pico-8 play session: hold ← + tap ❎

[t = 1 s] hold ← ~1s, tap ❎ ~2×
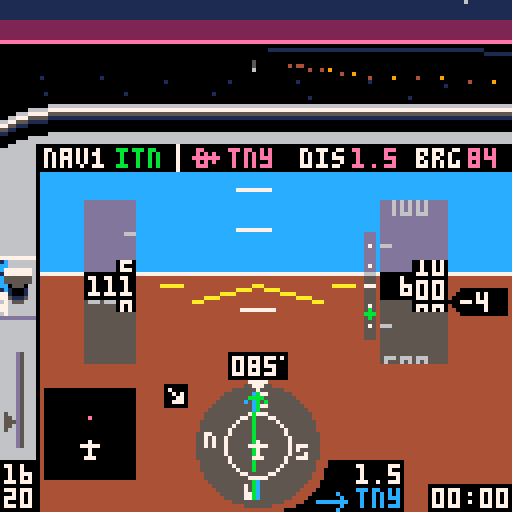
[t = 2 s] hold ← ~2s, tap ❎ ~4×
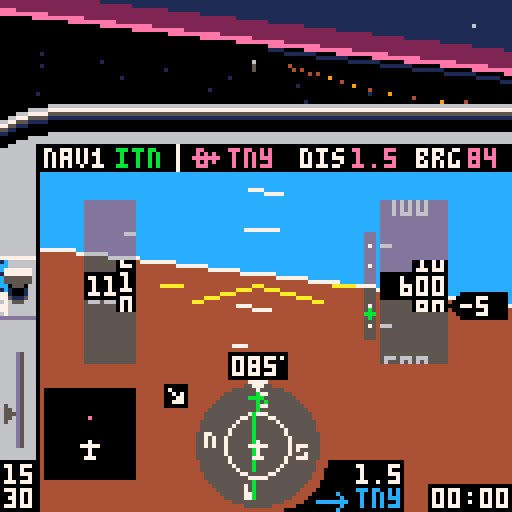
[t = 4 s] hold ← ~4s, tap ❎ ~7×
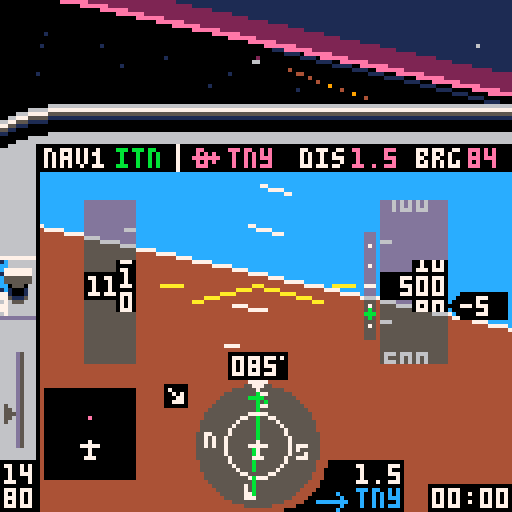
[t = 6 s] hold ← ~6s, tap ❎ ~10×
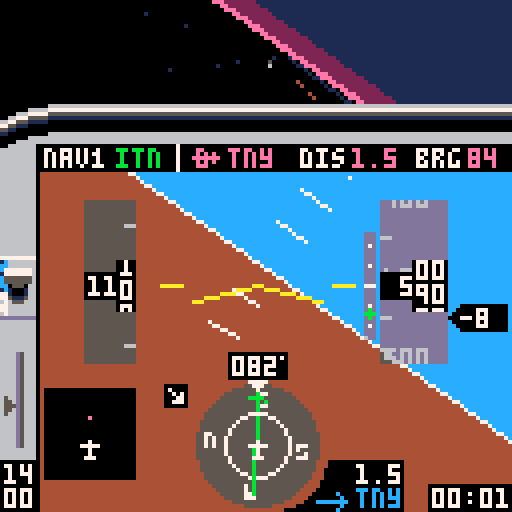
[t = 8 s] hold ← ~8s, tap ❎ ~14×
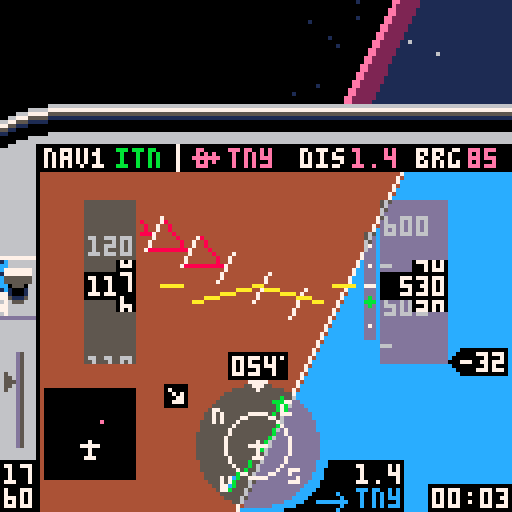

pico-8 cartridge
version 16
__lua__
-- tiny sim
-- [redacted]
-- [redacted]
-- 3d math portions from threejs

local _tok={
['true']=true,
['false']=false}
function nop() return true end
local _g={
cls=cls,
clip=clip,
map=map,
print=print,
line=line,
spr=spr,
sspr=sspr,
pset=pset,
rect=rect,
rectfill=rectfill,
sfx=sfx}
local table_delims={['{']="}",['[']="]"}
local function match(s,tokens)
for i=1,#tokens do
if(s==sub(tokens,i,i)) return true
end
return false
end
local function skip_delim(str, pos, delim, err_if_missing)
if sub(str,pos,pos)!=delim then
return pos,false
end
return pos+1,true
end
local function parse_str_val(str, pos, val)
val=val or ''
local c=sub(str,pos,pos)
if(c=='"') return _g[val] or val,pos+1
return parse_str_val(str,pos+1,val..c)
end
local function parse_num_val(str,pos,val)
val=val or ''
local c=sub(str,pos,pos)
if(not match(c,"-xb0123456789abcdef.")) return tonum(val),pos
return parse_num_val(str,pos+1,val..c)
end
function json_parse(str, pos, end_delim)
pos=pos or 1
local first=sub(str,pos,pos)
if match(first,"{[") then
local obj,key,delim_found={},true,true
pos+=1
while true do
key,pos=json_parse(str, pos, table_delims[first])
if(key==nil) return obj,pos
if first=="{" then
pos=skip_delim(str,pos,':',true)
obj[key],pos=json_parse(str,pos)
else
add(obj,key)
end
pos,delim_found=skip_delim(str, pos, ',')
end
elseif first=='"' then
return parse_str_val(str,pos+1)
elseif match(first,"-0123456789") then
return parse_num_val(str, pos)
elseif first==end_delim then
return nil,pos+1
else
for lit_str,lit_val in pairs(_tok) do
local lit_end=pos+#lit_str-1
if sub(str,pos,lit_end)==lit_str then return lit_val,lit_end+1 end
end
end
end
local world=json_parse'{"scenarios":[{"name":"visual approach","args":[-417,326.3,85,600,-1,0,25,112,3,2],"weather":1,"briefing":[{"fn":"print","args":["remain on runway axis. extend the\nflaps and keep speed at 65-70\nknots by using pitch and\nthrottle. at 50 feet, smoothly\nclose throttle and raise the\nnose to gently touch down\nbelow 65 knots.\ntoo easy? add some wind!",8,30,5]}]},{"name":"final approach","args":[-408.89,230.77,85,1000,1,0,75,112,3,2],"weather":2,"briefing":[{"fn":"print","args":["fly heading of approx. 085\nkeep localizer (  ) centered\n(the wind might push you away)\nmaintain 1000 ft\nintercept glide slope ( )\nreduce power and extend flaps\nstart 500 ft/min descent\nkeep localizer centered\nkeep glideslope centered\nat 200 ft reduce power & land",8,30,5]},{"fn":"spr","args":[20,71,36]},{"fn":"spr","args":[38,100,55]}]},{"name":"full approach","args":[-222.22,461.54,313,3000,0,0,91,112,1,2],"weather":3,"briefing":[{"fn":"print","args":["cross pco (  ) on heading 313\nintercept localizer (  )\nturn left heading 265\ndescend to 2000 ft\nturn right heading 310\nfly 1 minute\nturn left heading 130\nintercept localizer\nturn left heading 085\nfly final approach and land",8,30,5]},{"fn":"spr","args":[35,51,29]},{"fn":"spr","args":[20,91,36]}]},{"name":"engine failure!","args":[-422.2,408,85,500,10,0,0,65,3,2],"weather":1,"briefing":[{"fn":"print","args":["you have just taken off\nfrom tinyville for a trip\nto the beach, when the\nengine suddenly quits at\nonly 500 feet! make a steep\nturn back to airport while\nmaintaining best glide\nspeed (65 knots). can you\nmake it back? good luck!",8,30,5]}]},{"name":"unusual attitude","args":[-222.22,461.54,330,450,99,99,100,112,3,2],"weather":1,"briefing":[{"fn":"print","args":["while checking the map you did\nnot pay attention to your\nattitude. when you look up,\nthe airplane is out of control\nat low altitude. oops!\ncan you recover?\nhint: bank first, then pull up",8,30,5]}]},{"name":"free flight","args":[-422.2,384.6,85,0,0,0,0,0,5,2,true],"weather":1,"briefing":[{"fn":"print","args":["you are cleared for take-off\non runway 08 at tinyville.\napply full power and raise\nthe nose at 50-55 knots.\nhave fun!",8,30,5]}]}],"wx":[{"name":"clear, calm","dir":[0,0],"sky_gradient":[0,14,0,360,2,0,1440,1,0]},{"name":"clouds, breezy","dir":[60,10],"ceiling":500,"horiz":56,"sky_gradient":[0,213,-23131,500,5,0],"tex":{"x":0,"y":32},"light_ramp":68,"light_scale":0.125},{"name":"low clouds, stormy","dir":[10,20],"ceiling":200,"horiz":28,"sky_gradient":[0,5,0],"tex":{"x":64,"y":32},"light_ramp":68,"light_scale":0.08}],"db":[{"lat":-251.11,"lon":430.77,"name":"pco","type":"vor","nav":true},{"lat":-422.46,"lon":387.59,"name":"itn","type":"ils","angle":85},{"lat":-422.2,"lon":384.6,"name":"tny","type":"apt","model":"apt","angle":85,"nav":true},{"lat":-244,"lon":268.5,"name":"smallville","model":"cty"},{"lat":-66.67,"lon":153.85,"name":"smv","type":"apt","model":"apt","angle":40,"nav":true},{"lat":-177.78,"lon":246.15,"name":"wee","type":"vor","nav":true},{"lat":-70.17,"lon":531.28,"name":"pti","type":"apt","model":"apt2","angle":170,"nav":true},{"lat":0,"lon":0,"model":"grnd"},{"lat":-169.64,"lon":100.27,"name":"mt. big","model":"mnt_big"},{"lat":-157.76,"lon":402.52,"model":"ship","angle":56},{"lat":-342.95,"lon":575.45,"model":"ship","angle":156},{"lon":544.49,"lat":-107.86,"model":"windt","angle":21},{"lon":550.84,"lat":-105.59,"model":"windt","angle":21},{"lon":556.43,"lat":-103.61,"model":"windt","angle":21},{"lon":116.03,"lat":-409.66,"model":"windt","angle":90},{"lon":114.03,"lat":-408.52,"model":"windt","angle":90},{"lon":116.03,"lat":-406.93,"model":"windt","angle":90}],"vspeeds":[{"ias":55,"s":40},{"ias":60,"s":56},{"ias":65,"s":41},{"ias":79,"s":57}],"hsic":[64,111],"bp":{"v":[[64,98],[64,102],[62,100],[66,100],[64,120],[64,124]],"e":[[1,2],[1,3],[1,4],[5,6]]},"nesw":[[64,99,52],[52,111,53],[64,123,36],[76,111,37]],"cdii":{"v":[[64,98],[64,102],[62,100],[66,100],[64,120],[64,124],[64,104],[64,118]],"e":[[1,2],[1,3],[1,4],[5,6],[7,8]]},"apsymbol":{"v":[[55,87],[61,87],[58,86],[58,91],[57,91],[59,91]],"e":[[1,2],[3,4],[5,6]]},"lcockpit":[{"fn":"map","args":[0,0,-4,26,17,3]},{"fn":"map","args":[0,3,-4,48,2,11]},{"fn":"spr","args":[18,71,120]},{"fn":"spr","args":[34,79,115]},{"fn":"rectfill","args":[107,121,127,127,0]},{"fn":"rectfill","args":[87,115,100,127,0]},{"fn":"spr","args":[35,79,122]}],"rcockpit":[{"fn":"clip","args":[]},{"fn":"map","args":[17,0,-4,26,27,3]},{"fn":"map","args":[32,3,116,50,2,10]},{"fn":"spr","args":[21,107,120]},{"fn":"spr","args":[42,115,120]},{"fn":"line","args":[4,36,4,42,0]}],"briefing":[{"fn":"map","args":[82,1,0,17,16,10]},{"fn":"print","args":["press ❎ to   fly",8,112,7]},{"fn":"spr","args":[2,54,112]},{"fn":"spr","args":[3,77,112]},{"fn":"print","args":["🅾️: back to menu",8,119,6]}],"intro":[{"fn":"spr","args":[2,34,10]},{"fn":"spr","args":[3,78,10]},{"fn":"rectfill","args":[5,77,116,107,8]},{"fn":"rect","args":[5,77,116,107,2]},{"fn":"map","args":[82,0,5,70,15,1]},{"fn":"print","args":["READ BEFORE FLIGHT",25,71,7]},{"fn":"print","args":["tiny sim",44,10,7]},{"fn":"print","args":["the world\'s smallest flight sim",2,20,6]},{"fn":"print","args":["press ❎ for briefing",8,57,7]},{"fn":"print","args":["❎/🅾️ : throttle",8,80,6]},{"fn":"print","args":["❎[p2]: toggle flaps",8,87]},{"fn":"print","args":["🅾️[p2]: instruments / map",8,94]},{"fn":"print","args":["⬆️[p2]: cycle gps waypoint",8,101]}],"gs":[{"fn":"pset","args":[92,61,7]},{"fn":"pset","args":[92,66,7]},{"fn":"pset","args":[92,71,7]},{"fn":"pset","args":[92,76,7]},{"fn":"pset","args":[92,81,7]},{"fn":"line","args":[91,71,93,71,7]}],"stopsfx":[{"fn":"sfx","args":[38,-2]},{"fn":"sfx","args":[42,-2]},{"fn":"sfx","args":[43,-2]},{"fn":"sfx","args":[45,-2]}]}'
local dither_pat=json_parse'[0xffff.8,0x7fff.8,0x7fdf.8,0x5fdf.8,0x5f5f.8,0x5b5f.8,0x5b5e.8,0x5a5e.8,0x5a5a.8,0x1a5a.8,0x1a4a.8,0x0a4a.8,0x0a0a.8,0x020a.8,0x0208.8,0x0000.8]'
local scenarios,wx,db,hsic,bp,cdii,nesw,vspeeds,apsymbol=world.scenarios,world.wx,world.db,world.hsic,world.bp,world.cdii,world.nesw,world.vspeeds,world.apsymbol
palt(15,true)
palt(0,false)
local frame=0
local scen,wnd=1,1
local v_fwd,v_right,v_up={0,0,1},{1,0,0},{0,1,0}
local all_models,actors,stars,cam={},{},{}
local pilot_pos,sim={0,0.037,0}
local tex_src
music(0)
function _init()
menu,item=1,0
scen,wnd=1,1
cam=make_cam()
actors,sim={}
for _,l in pairs(db) do
if l.model then
add(actors,make_actor(l.model,{l.lat,0,l.lon},l.angle))
end
end
end
function make_sim(s)
local brg,dist,crs,cdi={},{},0,0
local rpm,vs,aoa,timer,flps,blag,plag,slag,relwind=2200,0,0,0,0,0,0,0
local lat,lon,heading,alt,pitch,bank,throttle,tas,dto,nav1,onground=munpack(scenarios[s].args)
if(pitch==99) bank,pitch=unusual()
local aic,aipitch,aistep,aiwidth,ai={64,71},{60,141},10,8,json_parse'[[-87,72],[215,72],[64,-79],[64,223]]'
local mapc,mapclr={22,111},{apt=14,vor=12,ils=0,cty=5}
local prev_tile=-1
function warn(y)
local j=y>64 and -1 or 1
for i=0,3 do
local _y=y+i*aistep+pitch
local x1,y1=rotatepoint({aipitch[1],_y},aic,-bank)
local x2,y2=rotatepoint({aipitch[1]+aiwidth/2,_y+(aistep-2)*j},aic,-bank)
local x3,y3=rotatepoint({aipitch[1]+aiwidth,_y},aic,-bank)
line(x1,y1,x2,y2,8)
line(x3,y3,x2,y2)
end
end
function next_dto()
dto+=1
if(dto==#db+1) dto=1
end
sfx(38)
sfx(43)
return {
get_pos=function()
return {lat,alt/120,lon},make_m_from_euler(-pitch/360,heading/360-0.25,-bank/360)
end,
crashed=false,
input=function()
if btn(5) then
throttle+=1.5
blag=-3
elseif btn(4) then
throttle-=1.5
blag=3
end
throttle=mid(throttle,0,100)
local maxrpm=2400
if(alt>=2000) maxrpm=2456-0.028*alt
targetrpm=throttle/100*(maxrpm-700)+700
rpm+=(targetrpm-rpm)/20
if(abs(targetrpm-rpm)>=30) plag=(targetrpm-rpm)/20
rpm=max(rpm,700)
if btn(2) then
plag=max(plag-2,-60)
pitch-=0.25*cos(bank/360)
elseif btn(3) and aoa<18 then
plag=min(plag+2,60)
pitch+=0.35*cos(bank/360)
elseif plag!=0 then
pitch+=0.004*plag*cos(bank/360)
plag-=plag/abs(plag)
end
pitch=mid(pitch,-45,45)
if btn(0) then
if onground and tas<30 then
heading-=0.6
else
blag=max(blag-1,-50)
bank-=1.8-tas/250
end
elseif btn(1) then
if onground and tas<30 then
heading+=0.6
else
blag=min(blag+1,50)
bank+=1.8-tas/250
end
elseif blag!=0 then
bank+=0.03*blag
blag-=blag/abs(blag)
end
if (abs(bank)<4 and blag==0) bank/=1.1
if(abs(bank)>20) pitch-=0.3*abs(sin(bank/360))
if(abs(bank)>160) pitch-=0.15
if(bank>180) bank-=360
if(bank<-180) bank+=360
if btnp(5,1) then
flps=1-flps
plag=flps==1 and 70 or -70
end
if btnp(2,1) then
next_dto()
while not db[dto].nav do
next_dto()
end
end
if onground then
bank/=1.3
pitch=max(pitch)
end
end,
update=function(self)
local coeff=vs<0 and 74 or 88
vs=tas*-sin((pitch-aoa)/360)*coeff
if(alt==0) vs=max(vs)
alt=max(alt+vs/1800)
if abs(bank)<=90 then heading+=bank*0.007
else heading+=(180-abs(bank))*bank/abs(bank)*0.007 end
heading=(heading+360)%360
local targetspeed=38.67+rpm/30-3.8*pitch
targetspeed=mid(targetspeed,-30,200)
if(flps==1) targetspeed-=10
if(onground) targetspeed-=40
tas+=(targetspeed-tas)/250
ias=tas/(1+alt/1000*0.02)
if ias>=71.1 then
aoa=13.2-0.12*ias
elseif ias>=46.7 then
aoa=26-0.3*ias
else
aoa=54-0.9*ias
end
aoa=max(aoa)
local wind=wx[wnd].dir
relwind=heading-wind[1]
relwind=(relwind+180)%360-180
local relh,relc=-wind[2]*cos(relwind/360),wind[2]*sin(relwind/360)
groundspeed=sqrt((tas/10+relh/10)^2+(relc/10)^2)
groundspeed=ceil(10*groundspeed)
local wca=onground and 0 or (atan2(tas+relh,relc)*360+180)%360-180
track=heading+wca
local dx,dy=-groundspeed*sin(track/360)/2880,groundspeed*cos(track/360)/2880
lon+=dx
lat-=dy
local j=1
for _,l in pairs(db) do
local dy,dx=-(l.lat-lat)*0.01,(l.lon-lon)*0.01
brg[j]=90+(atan2(dx,dy)*360)-heading
brg[j]-=flr(brg[j]/360)*360
dist[j]=max(sqrt(dx*dx+dy*dy))*2.6667
j+=1
end
local critical=18+4*flps
if aoa>=critical then
slag,plag=45,0
if(not onground) blag=-10
end
pitch-=slag*(onground and 0.003 or 0.008)
if (slag>=1) slag-=1
local alpha=atan2(alt/6072,dist[nav1])*360-270
gsy=mid(63+10/0.7*(alpha-3),50,74)
local cdangle=brg[nav1]-crs
cdangle=(cdangle+360)%360
if(cdangle>180) cdangle-=360
if cdangle>90 then cdangle=180-cdangle
elseif cdangle<-90 then cdangle=-180-cdangle end
cdi=mid(18/10*cdangle,-9,9)
local p=(rpm-700)/1000
local rpmvol=shl(band(0x7,2+2*p),9)
poke4(0x3c18,bor(band(0x3f,7*p)+0x040+rpmvol,shr(band(0x3f,6*p)+0x040+rpmvol,16)))
local src,wndvol=0x3d6c,shl(band(0x7,7*min(max(ias-120)/60,1)),9)
wndvol=bor(wndvol,shr(wndvol,16))
for k=1,16 do
poke4(src,bor(band(peek4(src),0xf1ff.f1ff),wndvol))
src+=4
end
local mx,my=flr(16*lon/600)+46,flr(16*(600+lat)/600)+8
local tile=fget(mget(mx,my))
if(ias>180) make_msg("exceeded maximum speed\nreduce power & pull up!!!")
if alt<=0 and not onground then
onground=true
if tile==2 then
make_msg("crashed into the ocean\n❎: exit to menu",300)
self.crashed=true
sfx(44)
elseif vs>-300 and pitch>-0.5 and abs(bank)<5 then
make_msg("good landing!")
sfx(42)
elseif vs>-1000 and pitch>-0.5 and abs(bank)<30 then
make_msg("oops... hard landing")
sfx(42)
else
make_msg("crash: collision with ground\n❎: exit to menu",300)
self.crashed=true
sfx(39)
end
end
if alt>0 and onground then
onground=nil
sfx(42,-2)
end
if tile==1 then
if prev_tile!=1 then
make_msg("immediately leave this zone!\nyour license will be revoked")
sfx(45)
end
elseif prev_tile==1 then
sfx(45,-2)
end
prev_tile=tile
timer+=1/30
end,
draw=function()
if menu==0 then
ai[1][2]=72+pitch
ai[2][2]=72+pitch
ai[3][2]=-80+pitch
ai[4][2]=222+pitch
local ax,ay=rotatepoint(ai[1],aic,-bank)
local bx,by=rotatepoint(ai[2],aic,-bank)
local cx,cy=rotatepoint(ai[3],aic,-bank)
local dx,dy=rotatepoint(ai[4],aic,-bank)
clip(10,36,118,96)
polyfill({{ax,ay},{bx,by},{cx,cy}},12,function(v) return v[1],v[2] end)
polyfill({{ax,ay},{bx,by},{dx,dy}},4,function(v) return v[1],v[2] end)
line(ax,ay,bx,by,7)
clip(35,44,55,43)
for j=0,15 do
local tmp=aipitch[2]-j*aistep+pitch
local x1,y1=rotatepoint({aipitch[1],tmp},aic,-bank)
local x2,y2=rotatepoint({aipitch[1]+aiwidth,tmp},aic,-bank)
if(j!=7) line(x1,y1,x2,y2,7)
end
warn(-8)
warn(110)
clip()
rectfillt(21,50,33,90)
rectfillt(95,50,111,90)
line(48,75,aic[1],aic[2],10)
line(80,75,aic[1],aic[2])
line(40,71,45,71)
line(83,71,88,71)
exec(world.lcockpit)
circfillt(64,111,15.5)
circ(64,111,8,7)
spr(19,62,95)
for _,l in pairs(nesw) do
local x,y=rotatepoint(l,hsic,-heading)
spr(l[3],x-1,y-1)
end
polyliner(bp,hsic,brg[dto],12)
crs=db[nav1].angle-heading
cdii.v[7][1]=cdi+64
cdii.v[8][1]=cdi+64
polyliner(cdii,hsic,crs,11)
spr(33,62,110)
?flr(brg[dto]+heading)%360,117,37,14
local drpm=ceil(rpm/10)*10
color(drpm<=2000 and 7 or 11)
if drpm>=1000 then
?sub(drpm,1,2),1,116
?sub(drpm,3,4),1,122
else
?sub(drpm,1,1),5,116
?sub(drpm,2,3),1,122
end
spr(4,1,109-throttle/4.4)
clip(22,50,32,41)
local dy,n=ias*3,ias>20 and flr(ias/10) or 2
for i=n,n+2 do
local x=i*10>99 and 22 or 26
?i*10,x,70-(i*30)+dy,6
line(31,72-(i*30)-15+dy,33,72-(i*30)-15+dy)
end
clip()
rectfill(21,68,33,74,ias>=163 and 8 or 0)
rectfill(29,65,33,77)
local y=ias-flr(ias/10)*10
local y2,y3=ceil(y),(y*7)%7
if ias>=20 then
clip(30,65,3,13)
?y2%10,30,66+y3,7
?(y2-1)%10,30,72+y3
?(y2+1)%10,30,60+y3
clip()
local z=ias>=99.5 and 22 or 26
?flr((ias+0.5)/10),z,69
else
?'===',22,69,7
end
clip(34,50,8,41)
for _,v in pairs(vspeeds) do
spr(v.s,34,(ias-v.ias)*3+69)
end
clip()
clip(95,50,16,41)
local dy,n=alt/5,alt>199 and flr(alt/100) or 2
for i=n-2,n+2 do
local x=i<100 and 96 or 92
?i*100,x,70-(i*20)+dy,6
line(95,62-(i*20)+dy,97,62-(i*20)+dy,6)
end
clip()
rectfill(95,68,111,74,0)
rectfill(103,65,111,77)
local y=alt/10-flr(alt/100)*10
local y2,y3=ceil(y),(y*7)%7
clip(104,65,7,13)
?(y2%10)..0,104,66+y3,7
?((y2-1)%10)..0,104,72+y3
?((y2+1)%10)..0,104,60+y3
clip()
local z=96
if alt>=9995 then
rectfill(91,68,94,74,0)
z=92
elseif alt<995 then
z=100
end
if alt>=100 then
?flr((alt/10+0.5)/10),z,69,7
end
local vsoffset=ceil(vs/100)
vsoffset=mid(vsoffset,-19,21)
rectfill(115,68-vsoffset,126,74-vsoffset,0)
spr(23,112,68-vsoffset)
if vsoffset!=0 then
?ceil(vs/100),115,69-vsoffset,7
end
rectfill(57,88,71,94,0)
pset(70,89,7)
local hdg=ceil(heading)%360
if hdg<10 then print("00"..hdg,58,89,7)
elseif hdg<100 then print("0"..hdg,58,89,7)
else
?hdg,58,89,7
end
disptime(timer,108,122)
?db[nav1].name,29,37,11
dispdist(dist[dto],89,116,7)
dispdist(dist[dto],88,37,14)
?db[dto].name,57,37,14
?db[dto].name,89,122,12
rectfill(11,97,33,119,0)
local latmin,lonmin=lat+67.77, lon-93.75
function disppoint(p)
local mapx,mapy=11+22/187.5*(p.lon-lonmin),119-22/187.5*(-p.lat+latmin)
local rotx,roty=rotatepoint({mapx,mapy},mapc,360-heading)
return {rotx,roty}
end
for l in all(db) do
local p=disppoint(l)
if(checkonmap(p)) pset(p[1]+0.5,p[2],mapclr[l.type])
end
spr(33,20,110)
if dist[nav1]<15 and alt<9995 then
rectfillt(91,58,93,84)
exec(world.gs)
spr(38,91,gsy+8)
end
spr(flps==1 and 46 or 14,0,64,1,2)
local s
if onground then
s=127
elseif relwind>=0 and relwind<90 then
s=78
elseif relwind<=0 and relwind>-90 then
s=79
elseif relwind>=90 and relwind<180 then
s=94
elseif relwind<=-90 and relwind>-180 then
s=95
end
spr(s,40,95)
elseif menu==2 then
drawmap(lat,lon,heading)
exec(world.rcockpit)
?db[dto].name,17,37,14
color(14)
disptime(flr(dist[dto]/groundspeed*3600),94,37)
?groundspeed,54,37
end
end
}
end
function unusual()
local sign=rnd()<0.5 and 1 or -1
return (80-rnd(15))*sign,-45
end
function checkonmap(p)
return p[1]>11 and p[1]<33 and p[2]>97 and p[2]<120
end
function polyliner(m,c,angle,col)
color(col)
for _,l in pairs(m.e) do
local x1,y1=rotatepoint(m.v[l[1]],c,angle)
local x2,y2=rotatepoint(m.v[l[2]],c,angle)
line(x1,y1,x2,y2)
end
end
function rotatepoint(p,c,angle)
local x,y=p[1]-c[1],p[2]-c[2]
local cs,ss=cos(angle/360),sin(angle/360)
return x*cs+y*ss+c[1],-x*ss+y*cs+c[2]
end
function dispdist(d,x,y,c)
if d<10 then
?flr(d*10)/10,x,y,c
else
?flr(d),x,y,c
end
end
function disptime(t,x,y)
local minutes=flr(t/60)
local seconds=flr(t-minutes*60)
if(minutes<10) minutes="0"..minutes
if(seconds<10) seconds="0"..seconds
?minutes..":"..seconds,x,y
end
local message,message_t
function make_msg(msg,t)
if(t==nil) t=60
message,message_t=msg,t
end
function dispmessage()
if message then
message_t-=1
if(message_t<0) message=nil sim.crashed=nil return
local c = message_t%16<8 and 7 or 9
rectfill(0,9,127,15,5)
if(#message>20) rectfill(0,15,127,21,5)
?message,10,10,c
end
end
function drawmenu()
local c = frame%16<8 and 7 or 9
exec(world.intro)
?"flight:",8,37,item==0 and c or 7
?"weather:",8,47,item==1 and c or 7
?scenarios[scen].name,44,37,7
?wx[wnd].name,44,47
local t=4*t()%80
?sub("   ★credits★    engine: @yellowbaron - 3d: @freds72 - ♪: steve miller band               ",t,t+12),64-32,120,9
end
function drawmap(lat,lon,hdg)
local dx,dy=scalemap(lon,lat)
clip(0,43,118,85)
camera(-58+dx,-87+dy)
map(34,0,-33,-128,47,31)
for _,l in pairs(db) do
local name,angle,x,y=l.name,l.angle,scalemap(l.lon,l.lat)
x-=3
y-=3
function draw_ils(a,txt)
local _x,_y=sin(a),cos(a)
line(x+3,y+3,50*_x+x+3,50*_y+y+3,11)
?txt,62*_x+x+2,62*_y+y+3,7
end
if l.type=="vor" then
spr(39,x,y)
?name,x+9,y+1,7
elseif l.type=="ils" then
draw_ils((angle-3)/360,"")
draw_ils((angle+3)/360,name)
elseif l.type=="apt" then
if angle>=0 and angle<23 then spr(22,x,y)
elseif angle>22 and angle<68 then spr(55,x,y)
elseif angle>67 and angle<103 then spr(54,x,y)
elseif angle>102 and angle<148 then spr(55,x-1,y,1,1,true)
else spr(22,x,y) end
?name,x+9,y+1,7
elseif name then
spr(17,x,y)
?name,x-4*#name,y+1,5
end
end
?"tiny\nbay",265,-1,1
camera()
polyliner(apsymbol,{58,87},hdg,7)
end
function scalemap(_x,_y)
return 64+_x*0.2133,64+_y*0.2133
end
function drawbriefing()
exec(world.briefing)
exec(scenarios[scen].briefing)
?scenarios[scen].name,9,18,1
end
function exec(cmds)
for i=1,#cmds do
local drawcmd=cmds[i]
drawcmd.fn(munpack(drawcmd.args))
end
end
function _update()
frame+=1
if menu==1 then
if btnp(5) then
menu=3
elseif btnp(3) then
item+=1
item%=2
sfx(37)
elseif btnp(2) then
item-=1
item%=2
sfx(37)
elseif btnp(1) then
if item==0 then
scen+=1
if(scen==#scenarios+1) scen=1
wnd=scenarios[scen].weather
elseif item==1 then
wnd+=1
if(wnd==#wx+1) wnd=1
end
sfx(37)
elseif btnp(0) then
if item==0 then
scen-=1
if(scen==0) scen=#scenarios
wnd=scenarios[scen].weather
elseif item==1 then
wnd-=1
if(wnd==0) wnd=#wx
end
sfx(37)
end
elseif menu==3 then
if btnp(5) then
menu=0
music(-1,250)
sim=make_sim(scen)
_update()
elseif btnp(4) then
_init()
end
else
if sim.crashed then
exec(world.stopsfx)
if(btnp(4)) make_msg() menu=1 music(0)
else
sim:input()
sim:update()
end
cam:track(sim:get_pos())
if btnp(4,1) then
menu=menu==0 and 2 or 0
pilot_pos[1]=menu==0 and 0 or 0.03
end
end
menuitem(1, "back to sim menu", function() menu=1 sfx(-1) music(0) end)
end
function _draw()
cls()
if menu==1 or menu==3 then
cam:track({0,600,1024*t()},make_m_from_euler(0,0,sin(t()/30)/10))
draw_ground(wx[1])
if menu==1 then
drawmenu()
else
drawbriefing()
end
else
local weather=wx[wnd]
draw_ground(weather)
zbuf_draw(weather.horiz)
draw_clouds(weather)
sim:draw()
end
dispmessage()
end
function sort(data)
for num_sorted=1,#data-1 do
local new_val=data[num_sorted+1]
local new_val_key,i=new_val.key,num_sorted+1
while i>1 and new_val_key>data[i-1].key do
data[i]=data[i-1]
i-=1
end
data[i]=new_val
end
end
local light_shades={}
function unpack_ramp(x)
local shades={}
for i=0,15 do
for j=0,15 do
shades[i+16*j]=sget(x,i)+16*sget(x,j)
end
end
return shades
end
for c=0,15 do
local hc=sget(72,c)
sset(74,0,hc)
sset(74,1,hc)
light_shades[c]=unpack_ramp(74)
end
local clipplanes=json_parse'[[0,0,1,8],[0.707,0,-0.707,0.1767],[-0.707,0,-0.707,0.1767],[0,0.973,-0.228,0.243],[0,-0.973,-0.228,0.243],[0,0,-1,-0.25]]'
local clipplanes_simple=json_parse'[[0,0,1,8],[0,0,-1,-0.25]]'
function zbuf_draw(zfar)
local objs={}
for _,d in pairs(actors) do
collect_drawables(d.model,d.m,d.pos,zfar,objs)
end
sort(objs)
for i=1,#objs do
local d=objs[i]
if d.kind==3 then
polyfill(d.v,d.c,project2d)
else
circfillt(d.x,d.y,d.r,light_shades[d.c])
end
end
end
function lerp(a,b,t)
return a*(1-t)+b*t
end
function make_v(a,b)
return {
b[1]-a[1],
b[2]-a[2],
b[3]-a[3]}
end
function v_clone(v)
return {v[1],v[2],v[3]}
end
function v_dot(a,b)
return a[1]*b[1]+a[2]*b[2]+a[3]*b[3]
end
function v_scale(v,scale)
v[1]*=scale
v[2]*=scale
v[3]*=scale
end
function v_add(v,dv,scale)
scale=scale or 1
v[1]+=scale*dv[1]
v[2]+=scale*dv[2]
v[3]+=scale*dv[3]
end
function m_x_v(m,v)
local x,y,z=v[1],v[2],v[3]
v[1],v[2],v[3]=m[1]*x+m[5]*y+m[9]*z+m[13],m[2]*x+m[6]*y+m[10]*z+m[14],m[3]*x+m[7]*y+m[11]*z+m[15]
end
function make_m_from_euler(x,y,z)
local a,b = cos(x),-sin(x)
local c,d = cos(y),-sin(y)
local e,f = cos(z),-sin(z)
local ce,cf,de,df=c*e,c*f,d*e,d*f
return {
ce+df*b,a*f,cf*b-de,0,
de*b-cf,a*e,df+ce*b,0,
a*d,-b,a*c,0,
0,0,0,1}
end
function m_inv(m)
m[2],m[5]=m[5],m[2]
m[3],m[9]=m[9],m[3]
m[7],m[10]=m[10],m[7]
end
function m_set_pos(m,v)
m[13],m[14],m[15]=v[1],v[2],v[3]
end
function m_up(m)
return {m[5],m[6],m[7]}
end
local v_cache_cls={
__index=function(t,k)
local a=v_clone(t.v[k])
m_x_v(t.mw,a)
v_add(a,t.pos,-1)
m_x_v(t.m,a)
v_add(a,t.offset,-1)
t[k]=a
return a
end
}
function collect_drawables(model,m,pos,zfar,out)
local cam_pos=make_v(pos,cam.pos)
local x,y,z=cam_pos[1],cam_pos[2],cam_pos[3]
cam_pos={m[1]*x+m[2]*y+m[3]*z,m[5]*x+m[6]*y+m[7]*z,m[9]*x+m[10]*y+m[11]*z}
local safe_pos=v_clone(cam_pos)
v_scale(safe_pos,1/64)
local d=v_dot(safe_pos,safe_pos)
local lodid=0
for i=1,#model.lod_dist do
if(d>model.lod_dist[i]) lodid+=1
end
if(lodid>=#model.lods) return
model=model.lods[lodid+1]
local groups={}
for _,f in pairs(model.f) do
groups[f.gid]=0
end
local clips
local function set_clips(a)
local az=abs(a[3])
if abs(a[1])>az or abs(5.33*a[2])>az then
clips=clipplanes
end
end
local v_cache=setmetatable({v=model.v,mw=m,m=cam.m,pos=cam.pos,offset=pilot_pos},v_cache_cls)
for _,f in pairs(model.f) do
if v_dot(f.n,cam_pos)>f.cp then
clips=clipplanes_simple
local z,vertices=0,{}
for i,k in pairs(f.vi) do
local a=v_cache[k]
z+=a[3]
set_clips(a)
vertices[i]=a
end
if f.c!=15 then
vertices=plane_clip(zfar,clips,vertices)
if(#vertices>2) add(out,{key=-64*#f.vi/z,v=vertices,c=f.c,kind=3})
end
else
groups[f.gid]+=1
end
end
for k,v in pairs(model.groups) do
if v==groups[k] then
make_msg("crash: collision with obstacle\n❎: exit to menu", 300)
if(not sim.crashed) sfx(39)
sim.crashed=true
break
end
end
local wfar=zfar and 120/zfar or 0
for _,e in pairs(model.e) do
local a,b,c=v_cache[e[1]],v_cache[e[2]],e.c or model.c
clips=clipplanes_simple
if e.kind==1 or e.kind==4 then
local x0,y0,w0=project2d(a)
if w0>wfar then
if e.kind==1 then
local n=v_dot(a,a)-v_dot(a,b)
c=n>0 and 7 or c
end
local r=mid(w0/4,0,3)
add(out,{r=r,key=-w0,x=x0,y=y0,c=c})
add(out,{r=r/2,key=-w0,x=x0,y=y0,c=c})
end
else
set_clips(a)
set_clips(b)
a[4],b[4]=0,e.n or 0
local v=plane_clip(zfar,clips,{a,b,a})
a,b=v[1],v[2]
if a and b then
local x0,y0,w0,u0=project2d(a)
local x1,y1,w1,u1=project2d(b)
if e.kind==0 then
local bloom=lerp(24,12,mid(-20*cam.m[7],0,1))
lightline(x0,y0,x1,y1,c,u0,w0,u1,w1,bloom,e.scale,out)
else
line(x0,y0,x1,y1,c)
end
end
end
end
end
function plane_clip(zfar,clips,v)
for i=zfar and 1 or 2,#clips do
if(#v<2) break
v=plane_poly_clip(clips[i],v)
end
return v
end
function plane_poly_clip(n,v)
local dist,allin={},0
for i,a in pairs(v) do
local d=n[4]-(a[1]*n[1]+a[2]*n[2]+a[3]*n[3])
if(d>0) allin+=1
dist[i]=d
end
if(allin==#v) return v
if(allin==0) return {}
local res={}
local v0,d0,v1,d1,t,r=v[#v],dist[#v]
local function clip_line()
local r,t=make_v(v0,v1),d0/(d0-d1)
v_scale(r,t)
v_add(r,v0)
if(v0[4]) r[4]=lerp(v0[4],v1[4],t)
if(v0[5]) r[5]=lerp(v0[5],v1[5],t)
res[#res+1]=r
end
for i=1,#v do
v1,d1=v[i],dist[i]
if d1>0 then
if(d0<=0) clip_line()
res[#res+1]=v1
elseif d0>0 then
clip_line()
end
v0,d0=v1,d1
end
return res
end
function make_actor(model,p,angle)
angle=angle and angle/360 or 0
local a={
pos=v_clone(p),
model=all_models[model],
m=make_m_from_euler(0,angle-0.25,0)
}
m_set_pos(a.m,p)
return a
end
function make_cam()
return {
pos={0,0,0},
track=function(self,pos,m)
self.pos=v_clone(pos)
self.m=m
m_inv(self.m)
end
}
end
function project2d(v)
local w=63.5/v[3]
return 63.5+v[1]*w,14.5-v[2]*w,w,v[4] and v[4]*w,v[5] and v[5]*w
end
function draw_clouds(weather)
if(not weather.ceiling) return
local cloudy=weather.ceiling/120-cam.pos[2]
local cloudplane={
{512,cloudy,512,0,0},
{-512,cloudy,512,32,0},
{-512,cloudy,-512,32,32},
{512,cloudy,-512,0,32}}
for _,v in pairs(cloudplane) do
m_x_v(cam.m,v)
end
for i=1,#clipplanes do
cloudplane=plane_poly_clip(clipplanes[i],cloudplane)
end
tex_src=weather.tex
color(cloudy<0 and 5 or 13)
polytex(cloudplane)
end
function draw_ground(weather)
local horiz=weather.horiz
clipplanes[1][4]=horiz
local zfar=horiz and -horiz or -128
local farplane={
{-zfar,zfar,zfar},
{-zfar,-zfar,zfar},
{zfar,-zfar,zfar},
{zfar,zfar,zfar}}
local n=m_up(cam.m)
local sky_gradient,y0=weather.sky_gradient,cam.pos[2]
local scale=3*max(ceil(y0/32),1)
scale*=scale
local x0,z0=cam.pos[1],cam.pos[3]
local dx,dy=x0%scale,z0%scale
color(1)
for i=-4,4 do
local ii=scale*i-dx+x0
for j=-4,4 do
local v={ii,0,scale*j-dy+z0}
v_add(v,cam.pos,-1)
m_x_v(cam.m,v)
v_add(v,pilot_pos,-1)
local x,y,w=project2d(v)
if w>0 then
pset(x,y)
end
end
end
for i=1,#sky_gradient,3 do
local p={0,-sky_gradient[i]/120,0}
if(horiz) p[2]+=y0
m_x_v(cam.m,p)
n[4]=v_dot(p,n)
farplane=plane_poly_clip(n,farplane)
fillp(sky_gradient[i+2])
polyfill(farplane,sky_gradient[i+1],project2d)
end
fillp()
if not weather.ceiling then
for _,v in pairs(stars) do
v=v_clone(v)
m_x_v(cam.m,v)
local x,y,w=project2d(v)
if(w>0) pset(x,y,6)
end
end
end
function polyfill(p,c,fn)
color(c)
local p0,nodes=p[#p],{}
local x0,y0=fn(p0)
for i=1,#p do
local p1=p[i]
local x1,y1=fn(p1)
local _x1,_y1=x1,y1
if(y0>y1) x0,y0,x1,y1=x1,y1,x0,y0
local dx=(x1-x0)/(y1-y0)
if(y0<0) x0-=y0*dx y0=0
local cy0,cy1=ceil(y0),ceil(y1)
x0+=(cy0-y0)*dx
for y=cy0,min(cy1-1,127) do
local x=nodes[y]
if x then
rectfill(x,y,x0,y)
else
nodes[y]=x0
end
x0+=dx
end
x0,y0=_x1,_y1
end
end
function lightline(x0,y0,x1,y1,c,u0,w0,u1,w1,bloom,scale,out)
local ramp=wx[wnd].light_ramp or 64
scale*=(wx[wnd].light_scale or 0.5)
local w,h=abs(x1-x0),abs(y1-y0)
local prevu,du,dw=flr(u0/w0)
local light=function(x,y,u)
local col=sget(ramp+3*mid(scale*w0-u%2,0,1),c)
if col!=0 then
pset(x,y,col)
if bloom and w0>bloom then
circfillt(x,y,min(3,24/w0),light_shades[c])
end
end
end
if h>w then
if(y0>y1) x0,y0,x1,y1,u0,u1,w0,w1=x1,y1,x0,y0,u1,u0,w1,w0
w,h=x1-x0,y1-y0
du,dw=(u1-u0)/h,(w1-w0)/h
if y0<0 then
local t=-y0/h
x0,y0,u0,w0,prevu=x0+w*t,0,lerp(u0,u1,t),lerp(w0,w1,t)
end
local cy0,dx=ceil(y0),w/h
local sy=cy0-y0
x0+=sy*dx
u0+=sy*du
w0+=sy*dw
for y=cy0,min(ceil(y1)-1,40) do
local u=flr(u0/w0)
if prevu and prevu!=u then
light(x0,y,u)
end
x0+=dx
u0+=du
w0+=dw
prevu=u
end
else
if(x0>x1) x0,y0,x1,y1,u0,u1,w0,w1=x1,y1,x0,y0,u1,u0,w1,w0
w,h=x1-x0,y1-y0
du,dw=(u1-u0)/w,(w1-w0)/w
if x0<0 then
local t=-x0/w
x0,y0,u0,w0,prevu=0,y0+h*t,lerp(u0,u1,t),lerp(w0,w1,t)
end
local cx0,dy=ceil(x0),h/w
local sx=cx0-x0
y0+=sx*dy
u0+=sx*du
w0+=sx*dw
for x=cx0,min(ceil(x1)-1,127) do
local u=flr(u0/w0)
if prevu and prevu!=u then
light(x,y0,u)
end
y0+=dy
u0+=du
w0+=dw
prevu=u
end
end
end
local shades=unpack_ramp(79)
function rectfillt(x0,y0,x1,y1)
x0,x1=max(flr(x0)),min(flr(x1),127)
for j=max(y0),min(y1,127) do
linet(x0,j,x1,shades)
end
end
function circfillt(x0,y0,r,ramp)
if(r==0) return
x0,y0=flr(x0),flr(y0)
local x,y=flr(r),0
local d=1-x
ramp=ramp or shades
while x>=y do
linet(x0-x,y0+y,x0+x,ramp)
if y!=0 then
linet(x0-x,y0-y,x0+x,ramp)
end
y+=1
if(d<0) then
d+=shl(y,1)+1
else
if x>=y then
linet(x0-y+1,y0+x,x0+y-1,ramp)
linet(x0-y+1,y0-x,x0+y-1,ramp)
end
x-=1
d+=shl(y-x+1,1)
end
end
end
function linet(x0,y0,x1,ramp)
if(band(y0,0xff80)!=0) return
if(x0>127 or x1<0) return
x0,x1=mid(x0,0,127),mid(x1,0,127)
if band(x0,0x1)==1 then
pset(x0,y0,ramp[pget(x0,y0)])
x0+=1
end
if x1%2==0 then
pset(x1,y0,ramp[pget(x1,y0)])
x1-=1
end
local mem=0x6000+shl(y0,6)+shr(x0,1)
for mem=mem,mem+shr(x1-x0+1,1)-1 do
poke(mem,ramp[peek(mem)])
end
end
local mem=0x1000
function munpack(t, from, to)
local from,to=from or 1,to or #t
if(from<=to) return t[from], munpack(t, from+1, to)
end
function unpack_int(w)
w=w or 1
local i=w==1 and peek(mem) or bor(shl(peek(mem),8),peek(mem+1))
mem+=w
return i
end
function unpack_float(scale)
local f=shr(unpack_int()-128,5)
return f*(scale or 1)
end
function unpack_double(scale)
local f=shr(unpack_int(2)-0x4000,4)
return f*(scale or 1)
end
function unpack_array(fn)
for i=1,unpack_int() do
fn(i)
end
end
local itoa='_0123456789abcdefghijklmnopqrstuvwxyz'
function unpack_string()
local s=""
unpack_array(function()
local c=unpack_int()
s=s..sub(itoa,c,c)
end)
return s
end
function unpack_models()
unpack_array(function()
local model,name,scale={lods={},lod_dist={}},unpack_string(),1/unpack_int()
unpack_array(function()
add(model.lod_dist,unpack_double())
end)
unpack_array(function()
local lod={v={},f={},n={},cp={},e={},groups={}}
unpack_array(function()
add(lod.v,{unpack_double(scale),unpack_double(scale),unpack_double(scale)})
end)
unpack_array(function(i)
local f={ni=i,vi={},c=unpack_int(),gid=unpack_int()}
unpack_array(function()
add(f.vi,unpack_int())
end)
add(lod.f,f)
if(f.gid>0) lod.groups[f.gid]=1+(lod.groups[f.gid] or 0)
end)
unpack_array(function(i)
lod.f[i].n={unpack_float(),unpack_float(),unpack_float()}
end)
for i=1,#lod.f do
local f=lod.f[i]
f.cp=v_dot(f.n,lod.v[f.vi[1]])
end
unpack_array(function()
local e={
unpack_int(),
unpack_int(),
kind=unpack_int(),
c=unpack_int()
}
if e.kind==0 then
e.n,e.scale=unpack_int(),unpack_float()
end
add(lod.e,e)
end)
add(model.lods,lod)
end)
all_models[name]=model
end)
end
unpack_array(function()
add(stars,{unpack_float(),unpack_float(),unpack_float()})
end)
unpack_models()
function polytex(v)
if(#v<2) return
local mx,my,cx,cz=tex_src.x,tex_src.y,cam.pos[1],cam.pos[3]
local v0,nodes=v[#v],{}
local x0,y0,w0,u0,v0=project2d(v0)
for i=1,#v do
local v1=v[i]
local x1,y1,w1,u1,v1=project2d(v1)
local _x1,_y1,_u1,_v1,_w1=x1,y1,u1,v1,w1
if(y0>y1) x0,y0,x1,y1,w0,w1,u0,v0,u1,v1=x1,y1,x0,y0,w1,w0,u1,v1,u0,v0
local dy=y1-y0
local dx,dw,du,dv=(x1-x0)/dy,(w1-w0)/dy,(u1-u0)/dy,(v1-v0)/dy
if(y0<0) x0-=y0*dx u0-=y0*du v0-=y0*dv w0-=y0*dw y0=0
local cy0=ceil(y0)
local sy=cy0-y0
x0+=sy*dx
u0+=sy*du
v0+=sy*dv
w0+=sy*dw
for y=cy0,min(ceil(y1)-1,40) do
local x=nodes[y]
if x then
local a,aw,au,av,b,bw,bu,bv=x[1],x[2],x[3],x[4],x0,w0,u0,v0
if(a>b) a,aw,au,av,b,bw,bu,bv=b,bw,bu,bv,a,aw,au,av
local dab=b-a
local daw,dau,dav=(bw-aw)/dab,(bu-au)/dab,(bv-av)/dab
if(a<0) au-=a*dau av-=a*dav aw-=a*daw a=0
local ca=ceil(a)
local sa=ca-a
au+=sa*dau
av+=sa*dav
aw+=sa*daw
dau*=2
dav*=2
daw*=2
for k=ca,min(ceil(b)-1,127),2 do
local sx,sy=(au/aw)%32,(av/aw)%32
local c=sget(mx+band(shl(sx,5)-cx,31),my+band(shl(sy,5)-cz,31))
if c!=0 then
fillp(dither_pat[c+1])
rectfill(k,y,k+3,y)
end
au+=dau
av+=dav
aw+=daw
end
else
nodes[y]={x0,w0,u0,v0}
end
x0+=dx
u0+=du
v0+=dv
w0+=dw
end
x0,y0,w0,u0,v0=_x1,_y1,_w1,_u1,_v1
end
fillp()
end
__gfx__
00000000fff7777f49777777777777e25fffffff666666666666666666666666000000000000000056777677ffffffffffffffff666666667777777770ffffff
00000000ff7fffffffffffffffffffff55ffffff666666666666666666666666001100010100001d77677777fffffffffff66666777777771c66666660ffffff
00000000f7ffffffff3b77777777d5ff555fffff000000000000000000000000000000002280002e10507677ffffffff6667777755555555cc66666660ffffff
000000007fffffffffffffffffffffff55ffffff0000077707770777007700770000000053b0003b77077777ffffff667775555511111111c777777760ffffff
00000000ffffffffffff1c7777c1ffff5fffffff000007000070070007000700000000002490004556777677ffff667755511111000000001777777760ffffff
00000000ffffffffffffffffffffffffffffffff000007700070077007000777000000005560005677677777ffff77551110000000000000c555555560ffffff
00000000ffffffffffffffffffffffffffffffff000007000070070007070007015600565670006d10507677ffff55110000000000000000c555555560ffffff
00000000ffffffffffffffffffffffffffffffff000007770070077707770770567706775770007677077777ffff11000000000066666666cc05550660ffffff
00222222ffffffffffffffff77777fffffbfffffc000000cff222fffffffffff128802882880008e22222200ffff000000066666666666661c10001660ffffff
02888888fffffffffffffffff777fffffbffffffccccccccf2e7e2ffff0fffff449a054929a0009a88888820ffff000066666666666666667710001660ffffff
28886788ff555fffffffffffff7fffffbbbbbbbb000000002ee7ee2ff00fffff49a7009a4aa000a788678882ffff006666666000000000007751115660ffffff
28860078ff555ffffffffff0fffffffffbffffffcc0000002ee7ee2f000fffff033b003b3bb000b686007882ffff666666666000000000006765556660ffffff
28860068ff555fffffffff00ffffffffffbfffff0c00cc002ee7ee2ff00fffff011c000c1cc000cd86006882ffff666666666000000000007766666660ffffff
28886688fffffffffffff000ffffffffffffffff0c00c0c0f2e7e2ffff0fffff000000005d6000d688668882ffff666666666000000000007766666660ffffff
28888888fffffffffff00000ffffffffffffffff0c00c0c0ff222fffffffffff000000002ed000ef88888882ffff666666666000000000006766666660ffffff
28282828ffffffff00000000ffffffffffffffffccc0c0c0ffffffffffffffff000000005f7000f682828282ffff66666666600000000000ddddddddd0ffffff
22222222ff7ffffffff0000000000000777fffff777ffffffbfffffffffffffffff00000fff00000000fffffffff6666666660000000000077777777cccccccc
8888888877777ffffff0000000000c007fffffff77ffffffbbbfffffffcccfffff00ccc0ff000cc0000fffffffff6666666660ffffffffff1c666666cccccccc
88888888ff7fffffff000000000000c0ff7fffff7ffffffffbfffffffcfffcfff000c0c0f000c000000fffffffff6666666660ffffffffffcc666666cccccccc
88888888ff7fffffff000000cccccccc777fffff777ffffffffffffffcfcfcff0000cc000000c000000fffffffff6666666660ffffffffffcc666666cccccccc
88888888f777ffffff000000000000c0fffffffffffffffffffffffffcfffcfff000c0c0f000c0c0cccfffffffff6666666660ffffffffff1c666666cccccccc
88888888fffffffff000000000000c00ffffffffffffffffffffffffffcccfffff00c0c0ff00ccc0cccfffffffff6666666660ffffffffffcc666666cccccccc
88888888fffffffff000000000000000fffffffffffffffffffffffffffffffffff00000fff00000c0cfffffffff6666666660ffffffffffcc655566cccccccc
28282828ffffffff00000000ffffffffffffffffffffffffffffffffffffffffffffffffffffffffc0cfffffffff6666666660ffffffffffcc511156cccccccc
aaaaaaaa99999999444444442222222277ffffff7f7fffffff222fffff222ffffff00000fff0000033333333ff000000666660ff0000ffff1c10001677777777
aaaaaaaa9999999944444444233233227f7fffff7f7ffffff2eee2fff2eee2ffff00c0c0ff00c0c033333333ff000000666660ff0000ffff7710001677777777
aaaaaaaa9999999944444444232332327f7fffff777fffff2eeeee2f2eee7e2ff000c0c0f000c0c033333333ff005555666660ff5550ffff770ddd0677777777
aaaaaaaa9999999944444444223323327f7fffff777fffff2777772f2ee7ee2f00000c000000ccc033333333ff005666666660ff6650ffff67ddddd677777777
aaaaaaaa999999994444444423323322ffffffffffffffff2eeeee2f2e7eee2ff000c0c0f00000c033333333ff005555666660ff5550ffff7ddddddd77777777
aaaaaaaa999999994444444423233232fffffffffffffffff2eee2fff2eee2ffff00c0c0ff00ccc033333333ff005555666660ff5550ffff7555555577777777
aaaaaaaa999999994444444422332332ffffffffffffffffff222fffff222ffffff00000fff0000033333333ff001111666660ff1110ffff6555555577777777
aaaaaaaa999999994444444422222222ffffffffffffffffffffffffffffffffffffffffffffffff33333333ff000000666660ff0000ffffd111111177777777
1468988410000000000000000000000000066666666666666666666666666666ffeaaceb8877642467678bfb7433338cffff6666666660ffffffffffffffffff
67affffa50000000000000000000013366666666666666666666666666666666cdcffffd82333101333469b963000159ffff6666666660fff000000ff000000f
9bfffffc920000000000000000001467666660000000000000000000000000009bffffffc51001333234777654332467ffff6666666660fff070000ff000070f
ccfffffeb4000000000000000000369b66666007700777070700700000000007ccfffffffa411467787777445676779bffff0000000000fff007070ff070700f
cbdffeccb510000000000000000037bf66666007070707070707700000000007cbdffffffe73369bcccb96349cea9abfffff0000000000fff000770ff077000f
aadfeb8562000000000000000000369b66666007070777070700700000000007aadffffffd7337bfeeefb747dfffb99bffff0000000000fff007770ff077700f
aabfc82000000000000000000000146866666007070707070700700000000007aacfffedc963369bcccba99cffffa768ffff0000000000fff000000ff000000f
cdffc50000000000000000000000014966666007070707007007770000000007ffffffdca64247987878aabefffd724affff0000000000ffffffffffffffffff
efffc60000200000000000000000014966666666666666666666666666666666ffffffca6344689742369aefffc9415dffff0000000000ffffffffffffffffff
ffea852002520000000000000000036c66666666666666666666666666666666ffffffb632889b9630037bffed97239fffff0000000000fff000000ff000000f
cb93034558875444331000000000049c70000000000000000000000000000000fffe9aa968befffb631369bbdca745cfffff0000000000fff007770ff077700f
86300069ccdb9899964100000000168970000ee0000000007007770077000000ffc763adffffffffc6424679aab979bfffff0000000000fff000770ff077000f
43000016aabdcccec96300000000347670000e0e0e0000000700700700000000aa64115dffffffffd96313368bfba78affff0000000000fff007070ff070700f
01000000368cfffffb730001333134547000eeeeeee0000007007007770000003431036cfffffffffb7300049cea9755ffff0000000000fff070000ff000070f
134641000369bcccb96300146764433270000e0e0e00000007007000070000001346448ffffffffeec940015adda8432ffff0000000000fff000000ff000000f
576763200146778776410169cc96433470000eee000000007707770770000000676767cffffffffedda51169dfca9998ffff0000000000ffffffffffffffffff
88986410001333233310149efeb73266ff0000000000ffff6666666666666666d99868bfffffffcccea6449efeccdfffffffffffffffffff000666666666ffff
aa96310000000000000036cffc962036ff0000070000ffff6666666666666666fe96348effffc9adefc766cffccfffff66666fffffffffffff0666666666ffff
ba73000000000000000037cffc830005ff0000575000ffff0000000000000000ff830369baa977bdffd767cffcbdffff77777666ffffffffff0666666666ffff
56630000000000000000369cdc910000ff0005575500ffff7770077000007770ff9301467654368dffc879cddccaffff5555577766ffffffff0666666666ffff
034100000000000000001468abb60000ff0005555500ffff7070700000007070fb71001346458cfffeb87bccbbcbdfff111115557766ffffff0666666666ffff
001000000000000000000136aee96000ff0005555500ffff7700700000007700a6400001469ffffffa999cccdeeadcff000001115577ffffff0666666666ffff
000000000000000000000003affeb300ff0001555100ffff70707070000070709720000369fffffff978bfbadffec77a000000001155ffffff0666666666ffff
0000000000000000000000039fffe700ff0000111000ffff7070777000007770a74100037bfffffff6469b99cfffe979000000000011ffffff0666666666ffff
1000000000000001333100017cffea63666670ff666660ffd56660ff70000000c963000369fffffff64567658cffedcc666660000000ffffff066666ffffffff
41000000000000279a741000279bba86666660ff666660ffd56660fffffffffffc730001469ffffffb768995379bbdff666666660000ffffff066666f000000f
630000000133447cced7300001369ab9666660ff666660ffd56660fffffffffffc6300001468cdffdeecddda5369ceff000666666600ffffff066666f000000f
73000000146899989bea300000037bfb666660ff666660ffd56660ffffffffffff610133469bca99ceffffffa76adfff000666666666ffffff066666f000000f
63000000369ec96469c93000000369b9666660ff666660ffd56660ffffffffffff921467aefffd88cfffffffd99effff000666666666ffffff066666f000000f
4100000037bfc8404897100000014676666660ff666660ffd56660ffffffffffffc6369bfffffea6dfffffffdabfffff000666666666ffffff066666f000000f
10000000236bb9646642000000001333666660ff666660ffd56660ffffffffffffe637bfffffffcbffffffffc89bafff000666666666ffffff066666f000000f
01333112010255321000000000000000666660ff6666d0ffd56660fffffffffffff967adcdcdeb98ab9adffd87676adf000666666666ffffff066666ffffffff
03b7f9b7597978b7a919763839f93877f7f8c9766839180a08e8d9f7674826d6794778a919c7f846380ae747d9a70a3838097856f70a18366857080a08e70a08
397876c6694768f968e719b9c8e9087619b858f9b72948a969986989591867e85637399667e968080a08080a08c70a38b8c9c8662978f70a0838f9b746d8a8e9
b8c706382849c8690a18c747c9b8c70a387030c0b1f1031004402064f30104000400040f04000400f3010400d90c040f0400d90c04000400040004000400b800
04000400d90c04000400b800f30a0400d20404060400d204f3070400320e04090400320ef3010400630a040f0400630a04000400630a04000400320e040f0400
730e54450400730e540f040083e774030400c41874dc0400d402540f0400361e64070400630a040f0400e58e040f040016e2540f040066e225070400d4020400
0400732e04000400930c04c904007304548f0400730464490400730e64490400461e04870400f58a548e040056d004870400d55135180400850c451c04007508
3518040075083518140f7508451c140f75083518140f850c451c140f850c451c0400850c2507040095e074dc040095e07403040095ea64dc040066e274030400
56cc74030400730674dc0400d49b74dc04008567143e040063a2143e0400834335182403850c451c2403850c451c2403750835182403750835182404850c451c
24047508451c2404850c351824047508a3060400f40aa3063400f44bb30a0400f40ab30a24fff41cc30e0400f40ac30e24fff4fce3020400f40ae30224eff4cd
80001040a2527282001040b2c252a2d01040b2a273830000408373a393d01040829293a300104082726292001040c2839362d01040a282a3738006080808080a
08080a080a080808060808060a0808060808323010007023a950600060050a70800080620a90a00070200ab0c00070200a102000b0e10a30400080e10af00100
70e10a234100c01138613100c03238a19100c06038816100c0603851b100c09038422200b08038d1c100b06038e1f100b01138120200b00938223200b0913811
2100c040382040007023a913f200c0a038d2e200c09038e07100c04038b1d200c0a03803a100c02038334300a09338536300a0b03873b3408083d34080a3e340
8093c34080f304108014241080344410805464108060f30104000400040f04000400f3010400d90c040f0400d90c04000400630a04000400320e000050301000
7023a9102000b0e10a30400080e10a50600070e10a2040007023a930e0f142101004d02054e31d04001403e3e9040004bfe314040004dbd3dd04000450d31f04
00f3d2e3c80400e36ff3b10400e3dcf3880400e3bf04a20400f380040a0400f3d104af0400f3f304cf0400f30b1432040004b3049804001424f3ed040014e5d3
da0400e3a3d33804001462f31a0400244424e20400240424960400e3eff30a0400d303f3bd0400f37ff31e0415f3aff36e04000471f39e04150401f3bf0400f3
cef38f0415f32f0460040004b0040004150480f3090400f37ff3090463f37ff35a04000401f35a04630401f39a0400f31ef39a0463f31ef3fb0400f3aff3fb04
63f3aff3ab040004a5f3ab043204a5f31a04000407f31a04320407f30d04000437f30d04320437f37b04000498f37b04320498e367040004db14130400f30bd3
e8040014e324370400f34104340400f310f36f04001475f37b04002494f38b0400d392e3ca0400e36f048a04001424d3ab0400e3a2245304002423f31e0435f3
aff39e04350401f38f0435f32f040004350480f3090483f37ff35a04830401f39a0483f31ef3fb0483f3aff3ab045204a5f31a04520407f30d04520437f37b04
520498f0001040617191810010408191d1c1001040c1d1b1a1001040a1b17161002040e1f1120200204002125242002040425232220020402232f1e100304062
7292820030408292d2c2003040c2d2b2a2003040a2b2726200004072b2d292000040f132521200004071b1d191f02628b8b828e9e92857572826860859590889
8908b6b60886b608868608595908898908b6080a08080a08080a08d220100090700a30200090b00a40300090510a50400090610a60500090010a70600090f00a
80700090c00a90800090010aa0900090c00ab0a00090a00ac0b00090b00ad0c00090e00ad0e00090f10af0e00090110a10f00090b10a60e00090e40a30c00090
b40a90f00090c30a60010090d10a30110090610af0210090810ae0310090130ac0410090920a90510090130ae2f20090b40ae2030090b10af2130090420a2333
0090c30a33430090910a23530090130a63730090e40a63830090020a73930090e20ad1d34080c3b14080d254408044b2408091b340809234408071a340807224
408032044080e3f140805214408012f3408011e31d04001403e3740400047cd3dd04000450d31f0400f3d2f3b10400e3dcf3880400e3bf04af0400f3f3143204
0004b30439040014c3f38e040014c5d37d0400e330d37804001413f3aa0400242524920400240324870400f36204430400f3c0f3ea0400d32300001110200090
300a30200090400a40300090400a60500090200a80900090600aa0900090300a10a00090600a40500090600a20f00090710aa0010090c00a90b00090610a20c0
0090400aa0d00090500a90e00090900a70800090500a60700090800a01110090a00a4021d191f010100800105156080400a52815410400040035f10400d4d5f4
18040064f8757d0400d4983660040064d756520400449af558040054ba2656040024c6e59a04003401e4670400d427c4bf0400c4c3a461040084d394a5040044
aaf5d40400252c8564040095de65dd040095b3452b0400257935600400150865250400557c169204007491000021503020104030201020402010f05020107060
201080a0201051802010a090201090702010c0b00090a00ad0c00090910ae0d00090310a10f0201011010090800a41110090210a31210090a00a21410090210a
60512010708191f110d041211010080010a034da0400f32a148b0400c306a3a70400d34dd30b040034bb2405040024d6f32f340e042c043e343a043a146434a8
f3aff30834cff3bb04db34caf314600010401080a02000104020a090300010403090604000104040607050001040507080100010506090a0807060791927b739
66b659b88809b99909c888f9080040e13141b11020044004022042f38c0400f34ff38c040004c004700401040104700401f30ff30c0401f30ff30c0401040104
b1040004c004b10400f34f04020401040104020401f30ff38b04000400049004d1f33ff38a04010400049004d104d004e104d104d004e104d1f33f046104d1f3
df04610492f3df046104d1043004610492043004d104d1f3df04b10492f3df04d104d1043004b104920430046004a1f3ce04600412f3ce046004a10441046004
12044104d004a1f3ce04d00412f3ce04d004a1044104d004120441f38a0421040004600422f3ce04600422044104b3040004009100105050a09060d000204030
40c0e00010401050d0b0001040702060900010407090a080f020403090a040001040a0501080002040e0c001f00010406020b0d00020409030e0f0002040a090
f00100204040a001c000404011214131004040314181710040407181615100404051612111f040403171511100404081412161d0304091a1c1b1d03040b1c102
f1003040f102e1d1d03040d1e1a191003040b1f1d19100304002c1a1e110103070804291080a080648080717960887f9f97708080608088716080a0807177908
88f90a480808881606080808080a0a4808080806080608080a0806080808080a0a0808080806080608080a08080a0830c13240b022a14080d012407031f38c04
00f34ff38c040004c004700401040104700401f30ff30c0401f30ff30c0401040104b1040004c004b10400f34f04020401040104020401f30ff38b0400040004
9004d1f33ff38a04010400049004d104d004e104d104d004e104d1f33f049004f104d0049004f1f33ff38a04210400c000005050a09060d00000403040c0e000
00401050d0b0000040702060900000407090a080f000403090a040000040a0501080000040e0c001f00000406020b0d00000409030e0f0000040a090f0010000
4040a001c0c0080a080648080717960887f9f97708080608088716080a080717790888f90a480808881630e01140b021c04080d031407050224191f0f1032004
4004042062240d34e4f3f9e34a049cf3f9e3c8548af3f9240d34e404d3e34a049c04d3e3c8548a04d304000400040204c10400f30f040034040402f34e0400f3
0ff3cd34c1f30df3cd3446f30df3ae34a20406f3ae34650406044234c1f30d04423446f30d046134a2040604613465040604c13404f30ff34e3404f30ff3ae34
66040604613466040604433403f38c240d34e4f3db0417247ff3dd044334e4f3dbf38d34b1f38ce34a049cf3dbf3883420f3ddf32f34c0f3dbf34f3457f38ce3
c8548af3db0470347cf3ddf3ad3466f3dbf37e3472f30af37e3495f30a04913472f30a04913495f30a91f03030302010f03030604050f0304020306050f03040
10205040f0304030104060002040a0419070002040803141a000204070903180001040b0c0e0d0001040d0e02111001040112101f0001040c0b03242001040d0
11f0b000104021e0c0010020304131900000409181a1710000409181a171000040d1c1e1b1000040d1c1e1b1000040120222f1000040120222f1001040526242
32001040b0f0523200104001c04262001040f00162529108080608080a06f708195608f8c908460809080806c9080906083808080a0a0838160897080638080a
38080a0808572608b8e977582698b7e998582677b7e908080608169708f997f90897202161408051e04080500400f30f040104e0f30ff38f0400140e0400f32f
f30ff38f0400148f04003000003040301000003020304000003010302030461809081806c91809103050408040c0b1f140031004402040f30704000400040904
000400f3070400870404090400870400004030100070e1a9102000b0210a30400080210a20400070e1a92004000400040004000400870400001020100070e1a9
__gff__
0000000000000000000000000000000000000000000000000000000000000000000000000000000000000000000000020000000100000000000000000000000000000000000000000000000000000000000000000000000000000000000000000000000000000000000000000000000000000000000000000000000000000000
0000000000000000000000000000000000000000000000000000000000000000000000000000000000000000000000000000000000000000000000000000000000000000000000000000000000000000000000000000000000000000000000000000000000000000000000000000000000000000000000000000000000000000
__map__
0b0c0d0d0d0d0d0d0d0d0d0d0d0d0d0d0d0d0d0d0d0d0d0d0d0d0d0d0d0d0d0d6c6d3a3a3a3a3a3a3a3a3a3a3a3a3a3a3a3a3a3a3a3a3a3a3a3a3a3a3a3a3a3a3a3a3a3a3a3a3a3a3a3a3a3a3a3a3a3a3a3a102020202020202020202020201a0000000000000000000000000000000000000000000000000000000000000000
1b4445461d1d54551d4756571d67661d1d1d54551d1d1d071d1d1d05061d1d1d7c7d3a3a3a3a3a3a3a3a3a3a3a3a3a3a3a3a3a3a3a3a3a3a3a3a3a3a3a3a3a3a3a3a3a3a3a3a3a3a3a3a3a3a3a3a3a3a3a3a0a2f2f2f2f2f2f2f2f2f2f2f3f3f3f3f000000000000000000000000000000000000000000000000000000000000
2b2c2d2d2d2d772d2d2d2d2d2d2d2d2d2d2d772d2d2d2d2d2d2d2d2d2d2d2d2d6e6f3a3a3a3a3a3a3a3a3a3a3a3a3a3a3a3a3a3a3a3a3a3a3a3a3a3a3a3a3a3a3a3a3a3a3a3a3a3a3a3a3a3a3a3a3a3a3a3a0a3f3f3f3f3f3f3f3f3f3f3f3f3f3f3f000000000000000000000000000000000000000000000000000000000000
2b3c0000000000000000000000000000000000000000000000000000000000007e6f3a3a3a3a3a3a3a3a3a3a3a3a3a3a3a3a3a3a3a3a3a3a3a3a3a3a3a3a3a3a3a3a3a3a3a3a3a3a3a3a3a3a3a3a3a3a3a3a0a3f3f3f3f3f3f3f3f3f3f3f3f3f3f3f000000000000000000000000000000000000000000000000000000000000
2b3c0000000000000000000000000000000000000000000000000000000000007e6f3a3a3a3a3a3a3a3a3a3a3a3a3a3a3a3a3a3a3a3a3a3a3a3a3a3a3a3a3a3a3a3a3a3a3a3a3a3a3a3a3a3a2f2f2f3a3a3a0a3f3f3f3f3f3f3f3f3f3f3f3f3f3f3f000000000000000000000000000000000000000000000000000000000000
2b740000000000000000000000000000000000000000000000000000000000007e6f3a3a3a3a3a3a3a3a3a3a3a3a3a3a3a3a3a3a3a3a3a3a3a3a3a3a3a3a3a3a3a3a3a3a3a3a3a3a3a3a3a3a2f2f2f2f3a3a0a3f3f3f3f3f3f3f3f3f3f3f3f3f3f3f000000000000000000000000000000000000000000000000000000000000
2b750000000000000000000000000000000000000000000000000000000000007e6f3a3a3a3a3a3a3a3a3a3a3a3a3a3a3a3a3a3a3a3a3a3a3a3a3a3a3a3a3a3a3a3a3a3a3a3a3a3a3a3a3a2f2f2f2f2f2f3a0a3f3f3f3f3f3f3f3f3f3f3f3f3f3f3f000000000000000000000000000000000000000000000000000000000000
2b3c00000000000000000000000000000000000000000000000000000000000064653a3a3a3a3a3a3a3a3a3a3a3a3a3a3a3a3a3a3a3a3a3a3a3a3a3a3a3a3a3a3a3a3a3a3a3a3a3a3a3a2f2f2f2f2f2f2f2f0a3f3f3f3f3f3f3f3f3f3f3f3f3f3f3f000000000000000000000000000000000000000000000000000000000000
2b7600000000000000000000000000000000000000000000000000000000000064653a3a3a3a3a3a3a3a3a3a3a3a3a3a3a3a3a3a3a3a3a3a3a3a3a3a3a3a3a3a3a3a3a3a3a3a3a3a3a3a2f2f2f2f2f2f2f2f0a3f3f3f3f3f3f3f3f3f3f3f3f3f3f3f000000000000000000000000000000000000000000000000000000000000
2b760000000000000000000000000000000000000000000000000000000000003b3d3a3a3a3a3a3a3a3a3a3a3a3a3a3a3a3a3a3a3a3a3a3a3a3a3a3a3a3a3a3a3a3a3a3a3a3a3a3a3a2f2f2f2f2f2f2f2f2f0a3f3f3f3f3f3f3f3f3f3f3f3f3f3f3f000000000000000000000000000000000000000000000000000000000000
2b760000000000000000000000000000000000000000000000000000000000003b3d3a3a3a3a3a3a3a3a3a3a3a3a3a3a3a3a3a3a3a3a3a3a3a3a3a3a3a3a3a3a3a3a3a3a3a3a3a3a2f2f2f2f2f2f2f2f2f2f0a3f3f3f3f3f3f3f3f3f3f3f3f3f3f3f000000000000000000000000000000000000000000000000000000000000
4c4d0000000000000000000000000000000000000000000000000000000000007e6f3a3a3a3a3a3a3a3a3a3a3a3a3a3a3a3a3a3a3a3a3a3a3a3a3a3a3a3a3a3a2f2f3a3a3a3a2f2f2f2f2f2f2f2f2f2f2f2f00000000000000000000000000000000000000000000000000000000000000000000000000000000000000000000
5c5d0000000000000000000000000000000000000000000000000000000000007e6f3a3a3a3a3a3a3a3a3a3a3a3a3a3a3a3a3a3a3a3a3a3a3a3a3a3a3a3a3a2f2f2f2f3a3a3a3a2f2f2f2f2f2f2f2f2f2f2f00000000000000000000000000000000000000000000000000000000000000000000000000000000000000000000
000000000000000000000000000000000000000000000000000000000000000000003a3a3a3a3a3a3a3a3a3a3a3a3a3a3a3a3a3a3a3a3a3a3a3a3a3a3a3a2f2f2f2f2f2f3a3a3a3a2f2f2f2f2f2f2f2f2f2f00000000000000000000000000000000000000000000000000000000000000000000000000000000000000000000
000000000000000000000000000000000000000000000000000000000000000000003a3a3a3a3a3a3a3a3a3a3a3a3a3a3a3a3a3a3a3a3a3a3a3a333a3a2f2f2f2f2f2f2f3a2f3a3a2f2f2f2f2f2f2f2f2f2f00000000000000000000000000000000000000000000000000000000000000000000000000000000000000000000
000000000000000000000000000000000000000000000000000000000000000000003a3a3a3a3a3a3a3a3a3a3a3a3a3a3a3a3a3a3a3a3a3a3a3a3a3a3a2f2f2f2f2f2f2f2f3a2f2f2f2f2f2f2f2f2f2f2f2f00000000000000000000000000000000000000000000000000000000000000000000000000000000000000000000
000000000000000000000000000000000000000000000000000000000000000000003a3a3a3a3a3a3a3a3a3a3a3a3a3a3a3a3a3a3a3a3a3a3a3a3a2f2f2f2f2f2f2f2f2f2f2f2f2f2f2f2f2f2f2f2f2f2f2f00000000000000000000000000000000000000000000000000000000000000000000000000000000000000000000
000000000000000000000000000000000000000000000000000000000000000000003a3a3a3a3a3a3a3a3a3a3a3a303030303a3a3a3a3a3a3a3a2f2f2f2f2f2f2f2f2f2f2f2f2f2f2f2f2f2f2f2f2f2f2f2f00000000000000000000000000000000000000000000000000000000000000000000000000000000000000000000
000000000000000000000000000000000000000000000000000000000000000000003a3a3a3a3a3a3a3a3a3a303031313130303a3a3a3a3a3a2f2f2f2f2f2f2f2f2f2f2f2f2f2f2f2f2f2f2f2f2f2f2f2f2f00000000000000000000000000000000000000000000000000000000000000000000000000000000000000000000
000000000000000000000000000000000000000000000000000000000000000000003a3a3a3a3a3a3a3a3a30303031323231303a3a3a3a2f2f2f2f2f2f2f2f2f2f2f2f2f2f2f2f2f2f2f2f2f2f2f2f2f2f2f00000000000000000000000000000000000000000000000000000000000000000000000000000000000000000000
000000000000000000000000000000000000000000000000000000000000000000003a3a3a3a3a3a3a3a3a30303031313131303a3a3a2f2f2f2f2f2f2f2f2f2f2f2f2f2f2f2f2f2f2f2f2f2f2f2f2f2f2f2f00000000000000000000000000000000000000000000000000000000000000000000000000000000000000000000
000000000000000000000000000000000000000000000000000000000000000000003a3a3a3a3a3a3a3a3a3a30303031303a3a3a3a2f2f2f2f2f2f3a3a2f2f2f2f2f2f2f2f2f2f2f2f2f2f2f2f2f2f2f2f2f00000000000000000000000000000000000000000000000000000000000000000000000000000000000000000000
000000000000000000000000000000000000000000000000000000000000000000003a3a3a3a3a3a3a3a3a3a3a3a30303a3a3a3a3a2f2f2f2f2f2f3a3a3a2f2f2f2f2f2f2f2f2f2f2f2f2f2f2f2f2f2f2f2f00000000000000000000000000000000000000000000000000000000000000000000000000000000000000000000
000000000000000000000000000000000000000000000000000000000000000000003a3a3a3a3a3a3a3a3a3a3a3a3a303a3a3a3a3a2f2f2f2f2f2f2f2f2f2f2f2f2f2f2f2f2f2f2f2f2f2f2f2f2f2f2f2f2f00000000000000000000000000000000000000000000000000000000000000000000000000000000000000000000
000000000000000000000000000000000000000000000000000000000000000000003a3a3a3a3a3a3a3a3a3a3a3a3a3a3a3a3a3a3a3a2f2f2f2f2f2f2f2f2f2f2f2f2f2f2f2f2f2f2f2f2f2f2f2f2f2f2f2f00000000000000000000000000000000000000000000000000000000000000000000000000000000000000000000
000000000000000000000000000000000000000000000000000000000000000000003a3a3a3a3a3a3a3a3a3a3a3a3a3a3a3a3a3a3a3a3a2f2f2f2f2f2f2f2f2f2f2f2f2f2f2f2f2f2f2f2f2f2f2f2f2f2f2f00000000000000000000000000000000000000000000000000000000000000000000000000000000000000000000
000000000000000000000000000000000000000000000000000000000000000000003a3a3a3a3a3a3a3a3a3a3a3a3a3a3a3a3a3a3a3a3a2f2f2f2f2f2f2f2f2f2f2f2f2f2f2f2f2f2f2f2f2f2f2f2f2f2f2f00000000000000000000000000000000000000000000000000000000000000000000000000000000000000000000
000000000000000000000000000000000000000000000000000000000000000000003a3a3a3a3a3a3a3a3a3a3a3a3a3a3a3a3a3a3a3a3a2f2f2f2f2f2f2f2f2f2f2f2f2f2f2f2f2f2f2f2f2f2f2f2f2f2f2f00000000000000000000000000000000000000000000000000000000000000000000000000000000000000000000
000000000000000000000000000000000000000000000000000000000000000000003a3a3a3a3a3a3a3a3a3a3a3a3a3a3a3a3a3a3a3a3a3a2f2f2f2f2f2f2f2f2f2f2f2f2f2f2f2f2f2f2f2f2f2f2f2f2f2f00000000000000000000000000000000000000000000000000000000000000000000000000000000000000000000
000000000000000000000000000000000000000000000000000000000000000000003a3a3a3a3a3a3a3a3a3a3a3a3a3a3a3a3a3a3a3a3a3a2f2f2f2f2f2f2f2f2f2f2f2f2f2f2f2f2f2f2f2f2f2f2f2f2f2f00000000000000000000000000000000000000000000000000000000000000000000000000000000000000000000
000000000000000000000000000000000000000000000000000000000000000000003a3a3a3a3a3a3a3a3a3a3a3a3a3a3a3a3a3a3a3a3a3a3a2f2f2f2f2f2f2f2f2f2f2f2f2f2f2f2f2f2f2f2f2f2f2f2f2f00000000000000000000000000000000000000000000000000000000000000000000000000000000000000000000
000000000000000000000000000000000000000000000000000000000000000000003a3a3a3a3a3a3a3a3a3a3a3a3a3a3a3a3a3a3a3a3a3a3a2f2f2f2f2f2f2f2f2f2f2f2f2f2f2f2f2f2f2f2f2f2f2f2f2f00000000000000000000000000000000000000000000000000000000000000000000000000000000000000000000
